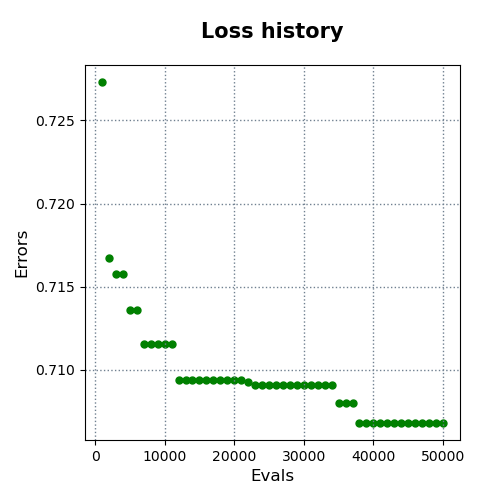

Values plotted in this chart, from the file beside it:
evals, errors
1000, 0.7273
2000, 0.7167
3000, 0.7158
4000, 0.7158
5000, 0.7136
6000, 0.7136
7000, 0.7116
8000, 0.7116
9000, 0.7116
10000, 0.7116
11000, 0.7116
12000, 0.7094
13000, 0.7094
14000, 0.7094
15000, 0.7094
16000, 0.7094
17000, 0.7094
18000, 0.7094
19000, 0.7094
20000, 0.7094
21000, 0.7094
22000, 0.7093
23000, 0.7091
24000, 0.7091
25000, 0.7091
26000, 0.7091
27000, 0.7091
28000, 0.7091
29000, 0.7091
30000, 0.7091
31000, 0.7091
32000, 0.7091
33000, 0.7091
34000, 0.7091
35000, 0.708
36000, 0.708
37000, 0.708
38000, 0.7068
39000, 0.7068
40000, 0.7068
41000, 0.7068
42000, 0.7068
43000, 0.7068
44000, 0.7068
45000, 0.7068
46000, 0.7068
47000, 0.7068
48000, 0.7068
49000, 0.7068
50000, 0.7068
